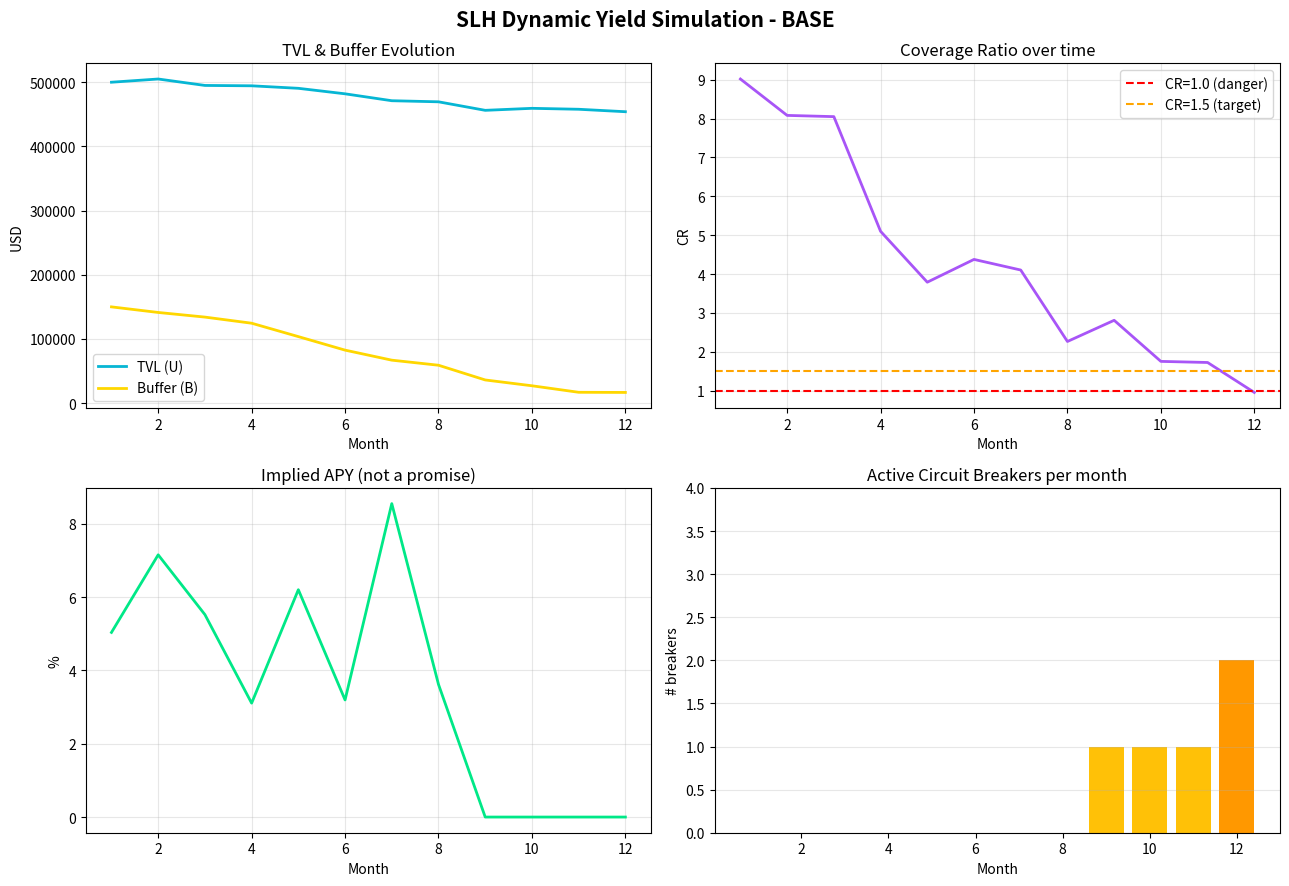

Here is the Python script that generated this plot:
# -*- coding: utf-8 -*-
#!/usr/bin/env python3
"""
SLH Dynamic Yield - Treasury Simulation

Run 12-month stress tests on the Dynamic Yield economic model across
4 scenarios: Bear, Base, Bull, Crisis. Outputs CSV + matplotlib charts
showing Buffer, CR, implied APY, and Circuit Breaker activation timeline.

Companion to Academia Course #1, Module 5.

Usage:
    python treasury_simulation.py --scenario base --tvl 500000 --months 12
    python treasury_simulation.py --scenario crisis --tvl 500000
    python treasury_simulation.py --all  # run all 4 scenarios, side-by-side

Requires: numpy, matplotlib (pip install numpy matplotlib)
"""
from __future__ import annotations

import argparse
import csv
import json
import sys
from dataclasses import dataclass, field, asdict
from pathlib import Path
from typing import Dict, List, Tuple

try:
    import numpy as np
except ImportError:
    print("Missing numpy. Install with: pip install numpy")
    sys.exit(1)


# ============================================================
# Economic Model
# ============================================================

@dataclass
class PeriodState:
    """State of the system at the start of a single period (month)."""
    month: int
    U: float       # TVL
    B: float       # Buffer
    L: float       # Liquid assets
    R: float       # Revenue this period
    C: float       # Costs this period
    Ref: float     # Referral payouts this period
    W: float       # Withdrawals this period
    k: float       # Distribution coefficient


@dataclass
class PeriodResult:
    """Calculated results for a period after running formulas + breakers."""
    month: int
    U_start: float
    U_end: float
    B_start: float
    B_end: float
    R: float
    C: float
    Ref: float
    Net: float
    P: float           # pool distributed
    CR: float
    implied_APY: float
    W: float
    buffer_ratio: float
    run_threshold: float
    active_breakers: List[str] = field(default_factory=list)
    k_adjusted: float = 0.0
    notes: str = ""


def evaluate_breakers(state: PeriodState, net: float, pool: float) -> Tuple[List[str], float]:
    """Return (active_breakers, adjusted_k).

    Mirrors the logic in modules 3-5 of Course #1.
    """
    active: List[str] = []
    k_adj = state.k

    denom = pool + state.W
    cr = ((net + state.B) / denom) if denom > 0 else float("inf")
    buffer_ratio = state.B / state.U if state.U > 0 else 0
    withdrawal_ratio = state.W / state.U if state.U > 0 else 0

    # Breaker 1: Coverage Guardrail
    if cr < 1.0:
        active.append("COVERAGE_GUARDRAIL")
        k_adj = k_adj * 0.8

    # Breaker 2: Withdrawal Throttle (symbolic - simulation doesn't throttle at daily level)
    if withdrawal_ratio > 0.15:
        active.append("WITHDRAWAL_THROTTLE")

    # Breaker 3: Deposit Freeze
    if cr < 0.5:
        active.append("DEPOSIT_FREEZE")

    # Breaker 4: Buffer Recovery
    if buffer_ratio < 0.10:
        active.append("BUFFER_RECOVERY")
        k_adj = 0.0  # 100% to buffer

    return active, k_adj


def calculate_period(state: PeriodState) -> PeriodResult:
    """Run a single period through the Dynamic Yield formulas + breakers."""
    net = max(0.0, state.R - state.C - state.Ref)
    pool_raw = state.k * net

    active, k_adj = evaluate_breakers(state, net, pool_raw)
    pool_actual = k_adj * net

    denom = pool_actual + state.W
    cr = ((net + state.B) / denom) if denom > 0 else float("inf")
    implied_apy = ((pool_actual / state.U) * 12) if state.U > 0 else 0

    # Buffer evolves: +(Net - Pool_actual) - (withdrawals not covered by revenue)
    withdrawal_gap = max(0.0, state.W - net)
    buffer_delta = (net - pool_actual) - withdrawal_gap
    B_end = max(0.0, state.B + buffer_delta)

    # TVL evolves: -W (withdrawals reduce TVL directly)
    U_end = max(0.0, state.U - state.W)

    buffer_ratio = state.B / state.U if state.U > 0 else 0
    run_threshold = state.L / state.U if state.U > 0 else 0

    return PeriodResult(
        month=state.month,
        U_start=state.U,
        U_end=U_end,
        B_start=state.B,
        B_end=B_end,
        R=state.R,
        C=state.C,
        Ref=state.Ref,
        Net=net,
        P=pool_actual,
        CR=cr if cr != float("inf") else 999.0,
        implied_APY=implied_apy,
        W=state.W,
        buffer_ratio=buffer_ratio,
        run_threshold=run_threshold,
        active_breakers=active,
        k_adjusted=k_adj,
    )


# ============================================================
# Scenario Definitions
# ============================================================

def scenario_base(month: int, tvl: float, rng: np.random.Generator) -> Dict[str, float]:
    """Stable growth, normal operations."""
    r_base = tvl * 0.025  # 2.5% monthly revenue yield
    return {
        "R": r_base * (1 + rng.normal(0, 0.15)),
        "C": tvl * 0.008 + 3000,  # 0.8% + fixed 3K
        "Ref": r_base * 0.15,       # 15% of revenue as referrals
        "W": tvl * (0.03 + max(0, rng.normal(0, 0.02))),  # 3% � 2%
        "growth": 0.03 + rng.normal(0, 0.015),  # 3% monthly user growth
    }


def scenario_bear(month: int, tvl: float, rng: np.random.Generator) -> Dict[str, float]:
    """Sustained downturn - revenue cut in half, costs unchanged."""
    r_base = tvl * 0.010  # 1% monthly (down from 2.5%)
    return {
        "R": r_base * (1 + rng.normal(0, 0.20)),
        "C": tvl * 0.008 + 3000,
        "Ref": r_base * 0.10,
        "W": tvl * (0.06 + max(0, rng.normal(0, 0.03))),  # 6% withdrawals
        "growth": -0.01 + rng.normal(0, 0.01),  # -1% monthly
    }


def scenario_bull(month: int, tvl: float, rng: np.random.Generator) -> Dict[str, float]:
    """Bull market - strong revenue, new users flowing in."""
    r_base = tvl * 0.045  # 4.5% monthly
    return {
        "R": r_base * (1 + rng.normal(0, 0.15)),
        "C": tvl * 0.008 + 3000,
        "Ref": r_base * 0.18,       # more referrals in growth phase
        "W": tvl * (0.02 + max(0, rng.normal(0, 0.015))),  # 2% withdrawals
        "growth": 0.08 + rng.normal(0, 0.02),  # 8% monthly
    }


def scenario_crisis(month: int, tvl: float, rng: np.random.Generator) -> Dict[str, float]:
    """Black swan - month 3 bank run, slow recovery."""
    if month == 3:
        # Bank run month
        return {
            "R": tvl * 0.012,
            "C": tvl * 0.008 + 3000,
            "Ref": tvl * 0.001,
            "W": tvl * 0.40,  # 40% withdrawal!
            "growth": -0.05,
        }
    if month < 3:
        return scenario_base(month, tvl, rng)
    # Recovery months
    return {
        "R": tvl * 0.020 * (1 + rng.normal(0, 0.15)),
        "C": tvl * 0.008 + 3000,
        "Ref": tvl * 0.002,
        "W": tvl * (0.05 + max(0, rng.normal(0, 0.02))),
        "growth": 0.01 + rng.normal(0, 0.01),
    }


SCENARIOS = {
    "base": scenario_base,
    "bear": scenario_bear,
    "bull": scenario_bull,
    "crisis": scenario_crisis,
}


# ============================================================
# Simulation
# ============================================================

def run_simulation(
    scenario: str,
    initial_tvl: float,
    months: int = 12,
    initial_buffer_ratio: float = 0.30,
    k: float = 0.5,
    seed: int = 42,
) -> List[PeriodResult]:
    rng = np.random.default_rng(seed)
    scenario_fn = SCENARIOS[scenario]

    U = initial_tvl
    B = initial_tvl * initial_buffer_ratio
    L = initial_tvl * 0.30  # 30% of TVL is liquid
    current_k = k

    results: List[PeriodResult] = []

    for m in range(1, months + 1):
        params = scenario_fn(m, U, rng)

        state = PeriodState(
            month=m,
            U=U,
            B=B,
            L=L,
            R=params["R"],
            C=params["C"],
            Ref=params["Ref"],
            W=params["W"],
            k=current_k,
        )

        result = calculate_period(state)
        results.append(result)

        # Evolve state
        U = result.U_end * (1 + params["growth"])  # growth adds new deposits
        B = result.B_end
        L = max(U * 0.30, B * 0.5)  # L tracks both TVL and buffer

        # Adaptive k: if consistently healthy, nudge k up; if stressed, down
        if result.CR > 3.0 and current_k < 0.7:
            current_k = min(0.7, current_k + 0.05)
        elif result.CR < 1.2 and current_k > 0.3:
            current_k = max(0.3, current_k - 0.05)

    return results


# ============================================================
# Reporting
# ============================================================

def print_report(scenario: str, results: List[PeriodResult]):
    print(f"\n{'=' * 95}")
    print(f"SCENARIO: {scenario.upper()}")
    print(f"{'=' * 95}")
    header = f"{'M':>3} {'U_start':>11} {'R':>9} {'Net':>9} {'P':>9} {'CR':>6} {'APY':>7} {'B%':>6} {'Breakers'}"
    print(header)
    print("-" * 95)

    for r in results:
        breakers = ",".join(b[:3] for b in r.active_breakers) if r.active_breakers else "-"
        print(
            f"{r.month:>3} "
            f"{r.U_start:>11,.0f} "
            f"{r.R:>9,.0f} "
            f"{r.Net:>9,.0f} "
            f"{r.P:>9,.0f} "
            f"{r.CR:>6.2f} "
            f"{r.implied_APY*100:>6.1f}% "
            f"{r.buffer_ratio*100:>5.1f}% "
            f"{breakers}"
        )

    # Summary
    final = results[-1]
    total_distributed = sum(r.P for r in results)
    total_revenue = sum(r.R for r in results)
    total_withdrawals = sum(r.W for r in results)
    months_with_breakers = sum(1 for r in results if r.active_breakers)
    avg_cr = np.mean([r.CR for r in results if r.CR < 999])
    min_cr = min(r.CR for r in results if r.CR < 999)

    print("-" * 95)
    print(f"SUMMARY after {len(results)} months:")
    print(f"  Final TVL:           ${final.U_end:,.0f}")
    print(f"  Final Buffer:        ${final.B_end:,.0f}  ({final.B_end/max(final.U_end,1)*100:.1f}% of TVL)")
    print(f"  Total Revenue:       ${total_revenue:,.0f}")
    print(f"  Total Distributed:   ${total_distributed:,.0f}")
    print(f"  Total Withdrawals:   ${total_withdrawals:,.0f}")
    print(f"  Avg CR:              {avg_cr:.2f}")
    print(f"  Min CR:              {min_cr:.2f}")
    print(f"  Months w/ breakers:  {months_with_breakers}/{len(results)}")
    print(f"  System survival:     {'YES ?' if min_cr >= 0.3 else 'FAILED ?'}")


def save_csv(scenario: str, results: List[PeriodResult], output_dir: Path):
    csv_path = output_dir / f"simulation_{scenario}.csv"
    fields = list(asdict(results[0]).keys())
    with csv_path.open("w", newline="", encoding="utf-8") as f:
        writer = csv.DictWriter(f, fieldnames=fields)
        writer.writeheader()
        for r in results:
            row = asdict(r)
            row["active_breakers"] = ",".join(row["active_breakers"])
            writer.writerow(row)
    print(f"CSV saved: {csv_path}")


def plot_results(scenario: str, results: List[PeriodResult], output_dir: Path):
    try:
        import matplotlib
        matplotlib.use("Agg")
        import matplotlib.pyplot as plt
    except ImportError:
        print("Matplotlib not installed - skipping chart. Install: pip install matplotlib")
        return

    months = [r.month for r in results]
    tvl = [r.U_start for r in results]
    buffer = [r.B_start for r in results]
    cr = [min(r.CR, 10) for r in results]  # clip for readability
    apy = [r.implied_APY * 100 for r in results]

    fig, axes = plt.subplots(2, 2, figsize=(13, 9))
    fig.suptitle(f"SLH Dynamic Yield Simulation - {scenario.upper()}", fontsize=15, fontweight='bold')

    ax1 = axes[0, 0]
    ax1.plot(months, tvl, label="TVL (U)", color="#06b6d4", linewidth=2)
    ax1.plot(months, buffer, label="Buffer (B)", color="#ffd700", linewidth=2)
    ax1.set_title("TVL & Buffer Evolution")
    ax1.set_xlabel("Month")
    ax1.set_ylabel("USD")
    ax1.legend()
    ax1.grid(alpha=0.3)

    ax2 = axes[0, 1]
    ax2.plot(months, cr, color="#a855f7", linewidth=2)
    ax2.axhline(y=1.0, color="red", linestyle="--", label="CR=1.0 (danger)")
    ax2.axhline(y=1.5, color="orange", linestyle="--", label="CR=1.5 (target)")
    ax2.set_title("Coverage Ratio over time")
    ax2.set_xlabel("Month")
    ax2.set_ylabel("CR")
    ax2.legend()
    ax2.grid(alpha=0.3)

    ax3 = axes[1, 0]
    ax3.plot(months, apy, color="#00e887", linewidth=2)
    ax3.set_title("Implied APY (not a promise)")
    ax3.set_xlabel("Month")
    ax3.set_ylabel("%")
    ax3.grid(alpha=0.3)

    ax4 = axes[1, 1]
    breaker_count = [len(r.active_breakers) for r in results]
    colors = ["#00e887" if c == 0 else "#ffc107" if c == 1 else "#ff9800" if c == 2 else "#ff4444" for c in breaker_count]
    ax4.bar(months, breaker_count, color=colors)
    ax4.set_title("Active Circuit Breakers per month")
    ax4.set_xlabel("Month")
    ax4.set_ylabel("# breakers")
    ax4.set_ylim(0, 4)
    ax4.grid(alpha=0.3, axis="y")

    plt.tight_layout()
    chart_path = output_dir / f"simulation_{scenario}.png"
    plt.savefig(chart_path, dpi=120, bbox_inches="tight")
    plt.close()
    print(f"Chart saved: {chart_path}")


# ============================================================
# CLI
# ============================================================

def main():
    parser = argparse.ArgumentParser(description="SLH Dynamic Yield Treasury Simulation")
    parser.add_argument("--scenario", choices=list(SCENARIOS.keys()) + ["all"],
                        default="base", help="Scenario to simulate")
    parser.add_argument("--tvl", type=float, default=500000, help="Initial TVL")
    parser.add_argument("--months", type=int, default=12, help="Months to simulate")
    parser.add_argument("--buffer-ratio", type=float, default=0.30, help="Starting buffer/TVL ratio")
    parser.add_argument("--k", type=float, default=0.5, help="Distribution coefficient")
    parser.add_argument("--seed", type=int, default=42, help="RNG seed")
    parser.add_argument("--output", default="./simulation_output",
                        help="Output directory for CSV/charts")
    parser.add_argument("--no-plot", action="store_true", help="Skip matplotlib charts")
    args = parser.parse_args()

    output_dir = Path(args.output)
    output_dir.mkdir(parents=True, exist_ok=True)

    scenarios_to_run = SCENARIOS.keys() if args.scenario == "all" else [args.scenario]

    for scenario in scenarios_to_run:
        results = run_simulation(
            scenario=scenario,
            initial_tvl=args.tvl,
            months=args.months,
            initial_buffer_ratio=args.buffer_ratio,
            k=args.k,
            seed=args.seed,
        )
        print_report(scenario, results)
        save_csv(scenario, results, output_dir)
        if not args.no_plot:
            plot_results(scenario, results, output_dir)

    print(f"\nAll output in: {output_dir.absolute()}")


if __name__ == "__main__":
    main()
